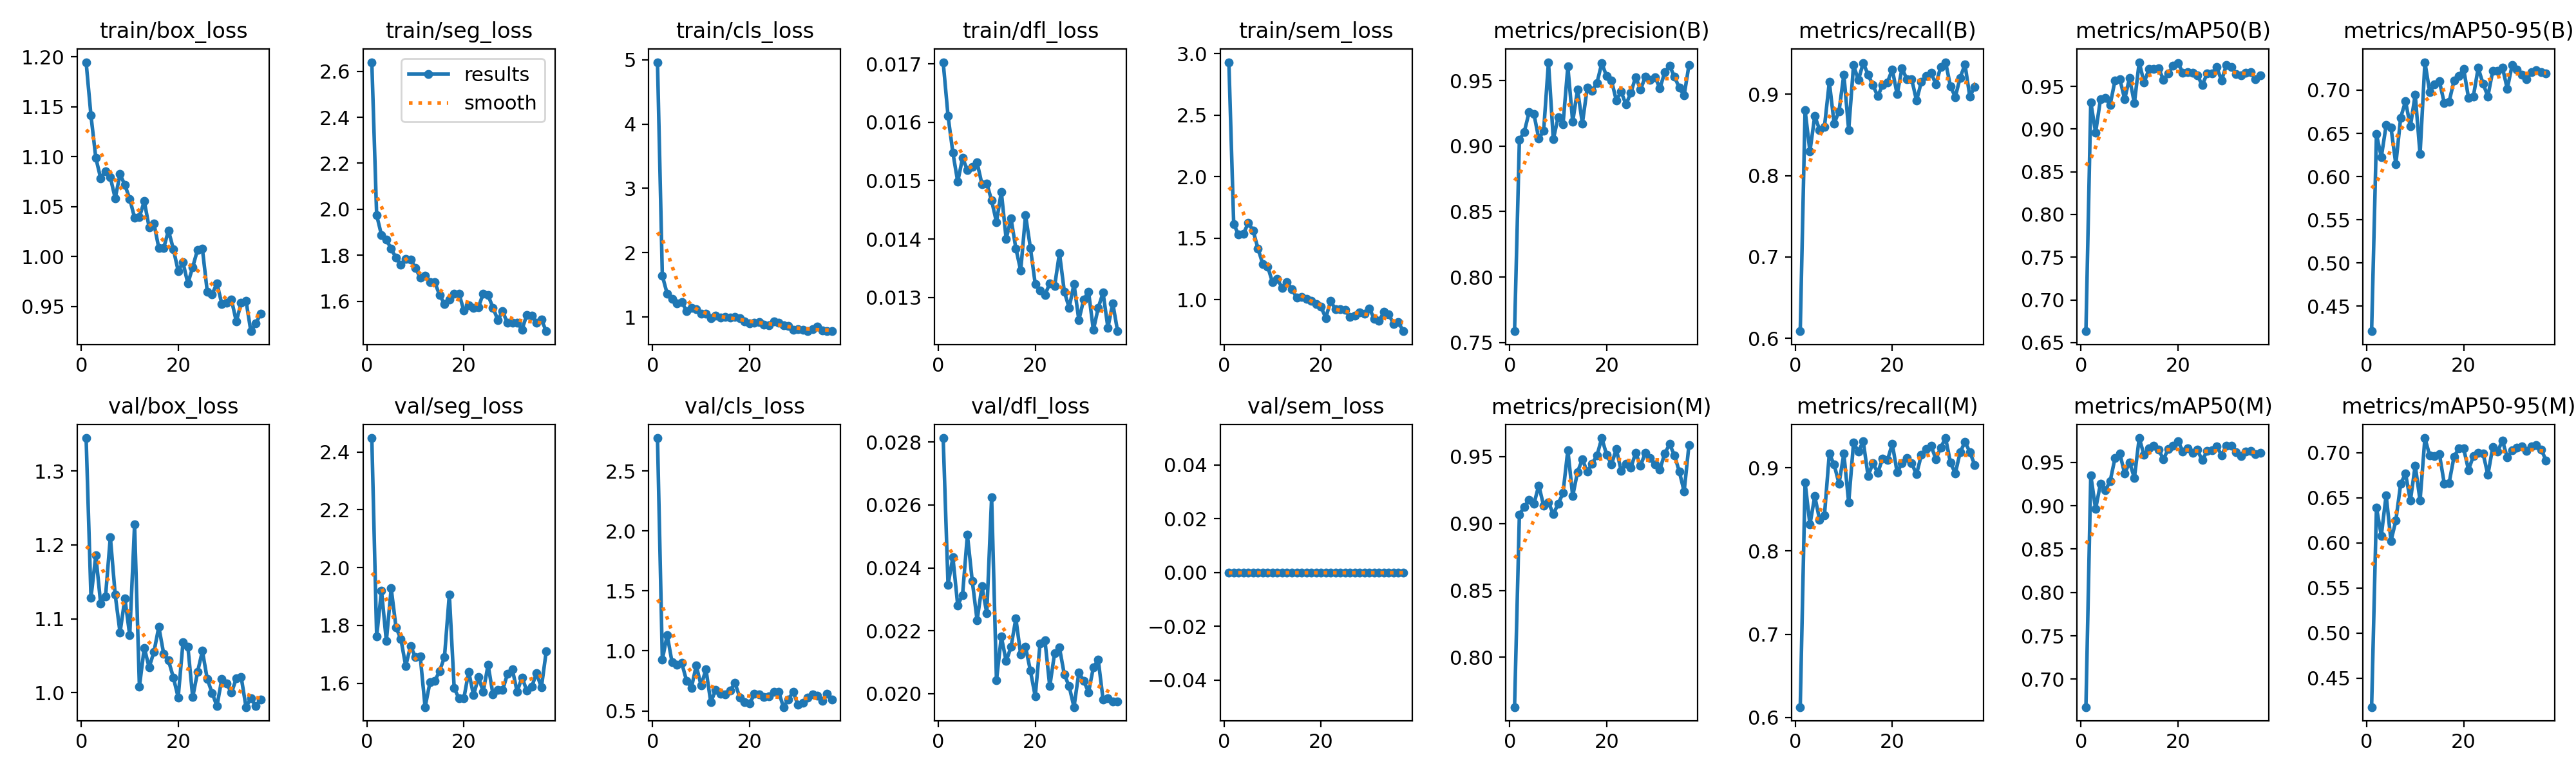

Values plotted in this chart, from the file beside it:
epoch, time, train/box_loss, train/seg_loss, train/cls_loss, train/dfl_loss, train/sem_loss, metrics/precision(B), metrics/recall(B), metrics/mAP50(B), metrics/mAP50-95(B), metrics/precision(M), metrics/recall(M), metrics/mAP50(M), metrics/mAP50-95(M), val/box_loss, val/seg_loss, val/cls_loss, val/dfl_loss, val/sem_loss, lr/pg0, lr/pg1, lr/pg2, lr/pg3
1, 75.78, 1.195, 2.64, 4.961, 0.01703, 2.931, 0.7586, 0.6087, 0.6633, 0.4209, 0.7628, 0.6125, 0.668, 0.4179, 1.344, 2.448, 2.776, 0.02813, 0, 0.00296, 0.0009867, 0.00296, 0.0009867
2, 136.2, 1.141, 1.975, 1.641, 0.01611, 1.614, 0.9048, 0.8803, 0.9315, 0.6489, 0.9068, 0.8825, 0.935, 0.6391, 1.129, 1.762, 0.9272, 0.02346, 0, 0.005942, 0.001981, 0.005942, 0.001981
3, 191.7, 1.099, 1.887, 1.361, 0.01548, 1.53, 0.9107, 0.8299, 0.8959, 0.6225, 0.9123, 0.8318, 0.8962, 0.608, 1.186, 1.92, 1.134, 0.02434, 0, 0.00892, 0.002973, 0.00892, 0.002973
4, 243.9, 1.078, 1.868, 1.279, 0.01498, 1.535, 0.9259, 0.8734, 0.9348, 0.6594, 0.9179, 0.8659, 0.9252, 0.6529, 1.121, 1.746, 0.9056, 0.02281, 0, 0.01135, 0.003784, 0.01135, 0.003784
5, 296.3, 1.086, 1.828, 1.214, 0.01539, 1.626, 0.9245, 0.8562, 0.9362, 0.6567, 0.9146, 0.8374, 0.9175, 0.6022, 1.13, 1.928, 0.8866, 0.02314, 0, 0.01134, 0.00378, 0.01134, 0.00378
6, 347.7, 1.079, 1.788, 1.231, 0.01518, 1.563, 0.9057, 0.8601, 0.9284, 0.6142, 0.9285, 0.8431, 0.9282, 0.6246, 1.211, 1.793, 0.8992, 0.02505, 0, 0.01132, 0.003774, 0.01132, 0.003774
7, 399.4, 1.058, 1.758, 1.094, 0.01524, 1.418, 0.9115, 0.9152, 0.9569, 0.6682, 0.9134, 0.9171, 0.9549, 0.6656, 1.133, 1.753, 0.7517, 0.02359, 0, 0.0113, 0.003767, 0.0113, 0.003767
8, 450.8, 1.082, 1.783, 1.139, 0.01531, 1.291, 0.9641, 0.8641, 0.9585, 0.6872, 0.9157, 0.9038, 0.9601, 0.6768, 1.081, 1.659, 0.6932, 0.02233, 0, 0.01128, 0.003759, 0.01128, 0.003759
9, 503.3, 1.072, 1.782, 1.124, 0.01494, 1.272, 0.9051, 0.879, 0.935, 0.6579, 0.9071, 0.8809, 0.9369, 0.6466, 1.127, 1.729, 0.8781, 0.02341, 0, 0.01125, 0.003749, 0.01125, 0.003749
10, 554.4, 1.058, 1.744, 1.046, 0.01495, 1.143, 0.9222, 0.9244, 0.9598, 0.695, 0.9146, 0.9168, 0.9501, 0.6858, 1.078, 1.69, 0.7106, 0.02256, 0, 0.01121, 0.003738, 0.01121, 0.003738
11, 605.8, 1.039, 1.703, 1.049, 0.01466, 1.167, 0.9165, 0.8563, 0.9304, 0.6259, 0.9228, 0.8584, 0.9321, 0.6469, 1.227, 1.692, 0.8462, 0.02625, 0, 0.01118, 0.003726, 0.01118, 0.003726
12, 657.1, 1.039, 1.71, 0.976, 0.01429, 1.098, 0.9608, 0.9357, 0.9783, 0.7324, 0.955, 0.9301, 0.978, 0.7161, 1.008, 1.517, 0.5716, 0.02042, 0, 0.01114, 0.003713, 0.01114, 0.003713
13, 708.6, 1.056, 1.681, 1.022, 0.01481, 1.142, 0.9186, 0.9176, 0.9543, 0.6978, 0.9205, 0.9195, 0.9584, 0.6966, 1.061, 1.603, 0.6748, 0.02181, 0, 0.0111, 0.003698, 0.0111, 0.003698
14, 759.9, 1.029, 1.682, 0.9907, 0.014, 1.088, 0.943, 0.9385, 0.9701, 0.707, 0.9386, 0.9319, 0.966, 0.6959, 1.034, 1.608, 0.6409, 0.02103, 0, 0.01105, 0.003683, 0.01105, 0.003683
15, 811, 1.033, 1.626, 1.004, 0.01435, 1.017, 0.9173, 0.9244, 0.9704, 0.7101, 0.9481, 0.8904, 0.9689, 0.698, 1.055, 1.642, 0.6399, 0.02148, 0, 0.011, 0.003666, 0.011, 0.003666
16, 862.1, 1.008, 1.589, 0.9891, 0.01384, 1.026, 0.9446, 0.9112, 0.971, 0.6851, 0.9387, 0.9055, 0.9644, 0.6656, 1.089, 1.691, 0.6716, 0.02239, 0, 0.01094, 0.003647, 0.01094, 0.003647
17, 912.7, 1.008, 1.608, 1.005, 0.01346, 1.009, 0.9425, 0.8977, 0.9578, 0.6865, 0.9448, 0.8941, 0.9536, 0.6664, 1.053, 1.907, 0.7313, 0.02124, 0, 0.01088, 0.003628, 0.01088, 0.003628
18, 964.3, 1.026, 1.634, 0.9804, 0.01441, 0.9939, 0.9481, 0.9112, 0.9652, 0.7108, 0.9507, 0.9112, 0.9653, 0.6953, 1.044, 1.583, 0.6099, 0.02148, 0, 0.01082, 0.003608, 0.01082, 0.003608
19, 1016, 1.008, 1.633, 0.9301, 0.01385, 0.9672, 0.9634, 0.9149, 0.9738, 0.7166, 0.9639, 0.9092, 0.9691, 0.7045, 1.021, 1.547, 0.5711, 0.02073, 0, 0.01076, 0.003586, 0.01076, 0.003586
20, 1067, 0.9856, 1.559, 0.8965, 0.01323, 0.9445, 0.9535, 0.9306, 0.9773, 0.7246, 0.9516, 0.9288, 0.9743, 0.7044, 0.9937, 1.548, 0.5593, 0.01991, 0, 0.01069, 0.003563, 0.01069, 0.003563
21, 1120, 0.994, 1.582, 0.9141, 0.01312, 0.8525, 0.9501, 0.9, 0.9661, 0.6911, 0.9441, 0.8945, 0.9627, 0.6808, 1.068, 1.64, 0.6409, 0.0216, 0, 0.01062, 0.003539, 0.01062, 0.003539
22, 1171, 0.9728, 1.571, 0.923, 0.01304, 0.9906, 0.935, 0.9319, 0.9663, 0.6927, 0.9557, 0.9055, 0.9662, 0.6962, 1.062, 1.558, 0.6375, 0.0217, 0, 0.01054, 0.003514, 0.01054, 0.003514
23, 1222, 0.9894, 1.574, 0.8806, 0.01324, 0.9222, 0.9417, 0.9187, 0.9657, 0.7258, 0.9396, 0.9115, 0.9609, 0.7, 0.9938, 1.621, 0.6148, 0.02023, 0, 0.01046, 0.003488, 0.01046, 0.003488
24, 1273, 1.007, 1.633, 0.8742, 0.01319, 0.9224, 0.9317, 0.9187, 0.9632, 0.7074, 0.9448, 0.9053, 0.9644, 0.6992, 1.028, 1.571, 0.6184, 0.02129, 0, 0.01038, 0.003461, 0.01038, 0.003461
25, 1325, 1.008, 1.626, 0.9268, 0.01376, 0.9185, 0.9408, 0.8922, 0.9512, 0.6929, 0.9419, 0.8922, 0.9524, 0.6754, 1.057, 1.664, 0.6569, 0.02146, 0, 0.0103, 0.003432, 0.0103, 0.003432
26, 1376, 0.9649, 1.572, 0.9057, 0.0131, 0.8606, 0.9528, 0.9154, 0.9649, 0.7222, 0.9528, 0.9154, 0.9628, 0.7059, 1.019, 1.562, 0.6596, 0.02061, 0, 0.01021, 0.003403, 0.01021, 0.003403
27, 1428, 0.9621, 1.519, 0.8662, 0.01282, 0.8734, 0.9432, 0.9225, 0.965, 0.7227, 0.9432, 0.9225, 0.9638, 0.7009, 0.9998, 1.577, 0.5315, 0.02023, 0, 0.01012, 0.003373, 0.01012, 0.003373
28, 1479, 0.9732, 1.555, 0.8638, 0.01323, 0.8969, 0.953, 0.9263, 0.9724, 0.7263, 0.953, 0.9263, 0.9685, 0.7136, 0.9818, 1.576, 0.5941, 0.01957, 0, 0.01002, 0.003341, 0.01002, 0.003341
29, 1531, 0.9525, 1.505, 0.8026, 0.01261, 0.8882, 0.9508, 0.9125, 0.9569, 0.7016, 0.9488, 0.9106, 0.9582, 0.6945, 1.018, 1.632, 0.6586, 0.02067, 0, 0.009927, 0.003309, 0.009927, 0.003309
30, 1583, 0.9537, 1.508, 0.8092, 0.01296, 0.9304, 0.9527, 0.9338, 0.9753, 0.7288, 0.944, 0.9244, 0.9694, 0.7026, 1.012, 1.648, 0.5504, 0.02041, 0, 0.009828, 0.003276, 0.009828, 0.003276
31, 1634, 0.9567, 1.507, 0.8005, 0.0131, 0.846, 0.9443, 0.9395, 0.9727, 0.7237, 0.9405, 0.9357, 0.969, 0.7058, 0.9999, 1.571, 0.5659, 0.02004, 0, 0.009725, 0.003242, 0.009725, 0.003242
32, 1686, 0.9348, 1.477, 0.783, 0.01244, 0.8292, 0.9563, 0.9101, 0.9646, 0.7179, 0.9523, 0.9064, 0.9617, 0.7071, 1.019, 1.62, 0.6089, 0.02083, 0, 0.00962, 0.003207, 0.00962, 0.003207
33, 1738, 0.9534, 1.541, 0.8132, 0.01282, 0.9025, 0.9615, 0.8966, 0.963, 0.7128, 0.9594, 0.8932, 0.9574, 0.702, 1.021, 1.574, 0.6369, 0.02108, 0, 0.009512, 0.003171, 0.009512, 0.003171
34, 1789, 0.9556, 1.536, 0.8497, 0.01308, 0.8811, 0.953, 0.9204, 0.9657, 0.7205, 0.9511, 0.9185, 0.9627, 0.7067, 0.9805, 1.588, 0.6247, 0.01981, 0, 0.009401, 0.003134, 0.009401, 0.003134
35, 1840, 0.9251, 1.505, 0.7874, 0.01248, 0.8055, 0.9447, 0.9367, 0.9668, 0.7229, 0.939, 0.9312, 0.963, 0.708, 0.9926, 1.635, 0.5855, 0.01985, 0, 0.009288, 0.003096, 0.009288, 0.003096
36, 1891, 0.9326, 1.52, 0.7834, 0.0129, 0.8189, 0.9387, 0.8974, 0.9587, 0.7211, 0.924, 0.9191, 0.9597, 0.7037, 0.9816, 1.585, 0.6399, 0.01974, 0, 0.009173, 0.003058, 0.009173, 0.003058
37, 1943, 0.9423, 1.469, 0.7786, 0.01242, 0.745, 0.962, 0.9091, 0.9628, 0.7195, 0.9588, 0.9036, 0.9607, 0.6914, 0.991, 1.71, 0.5927, 0.01974, 0, 0.009055, 0.003018, 0.009055, 0.003018
